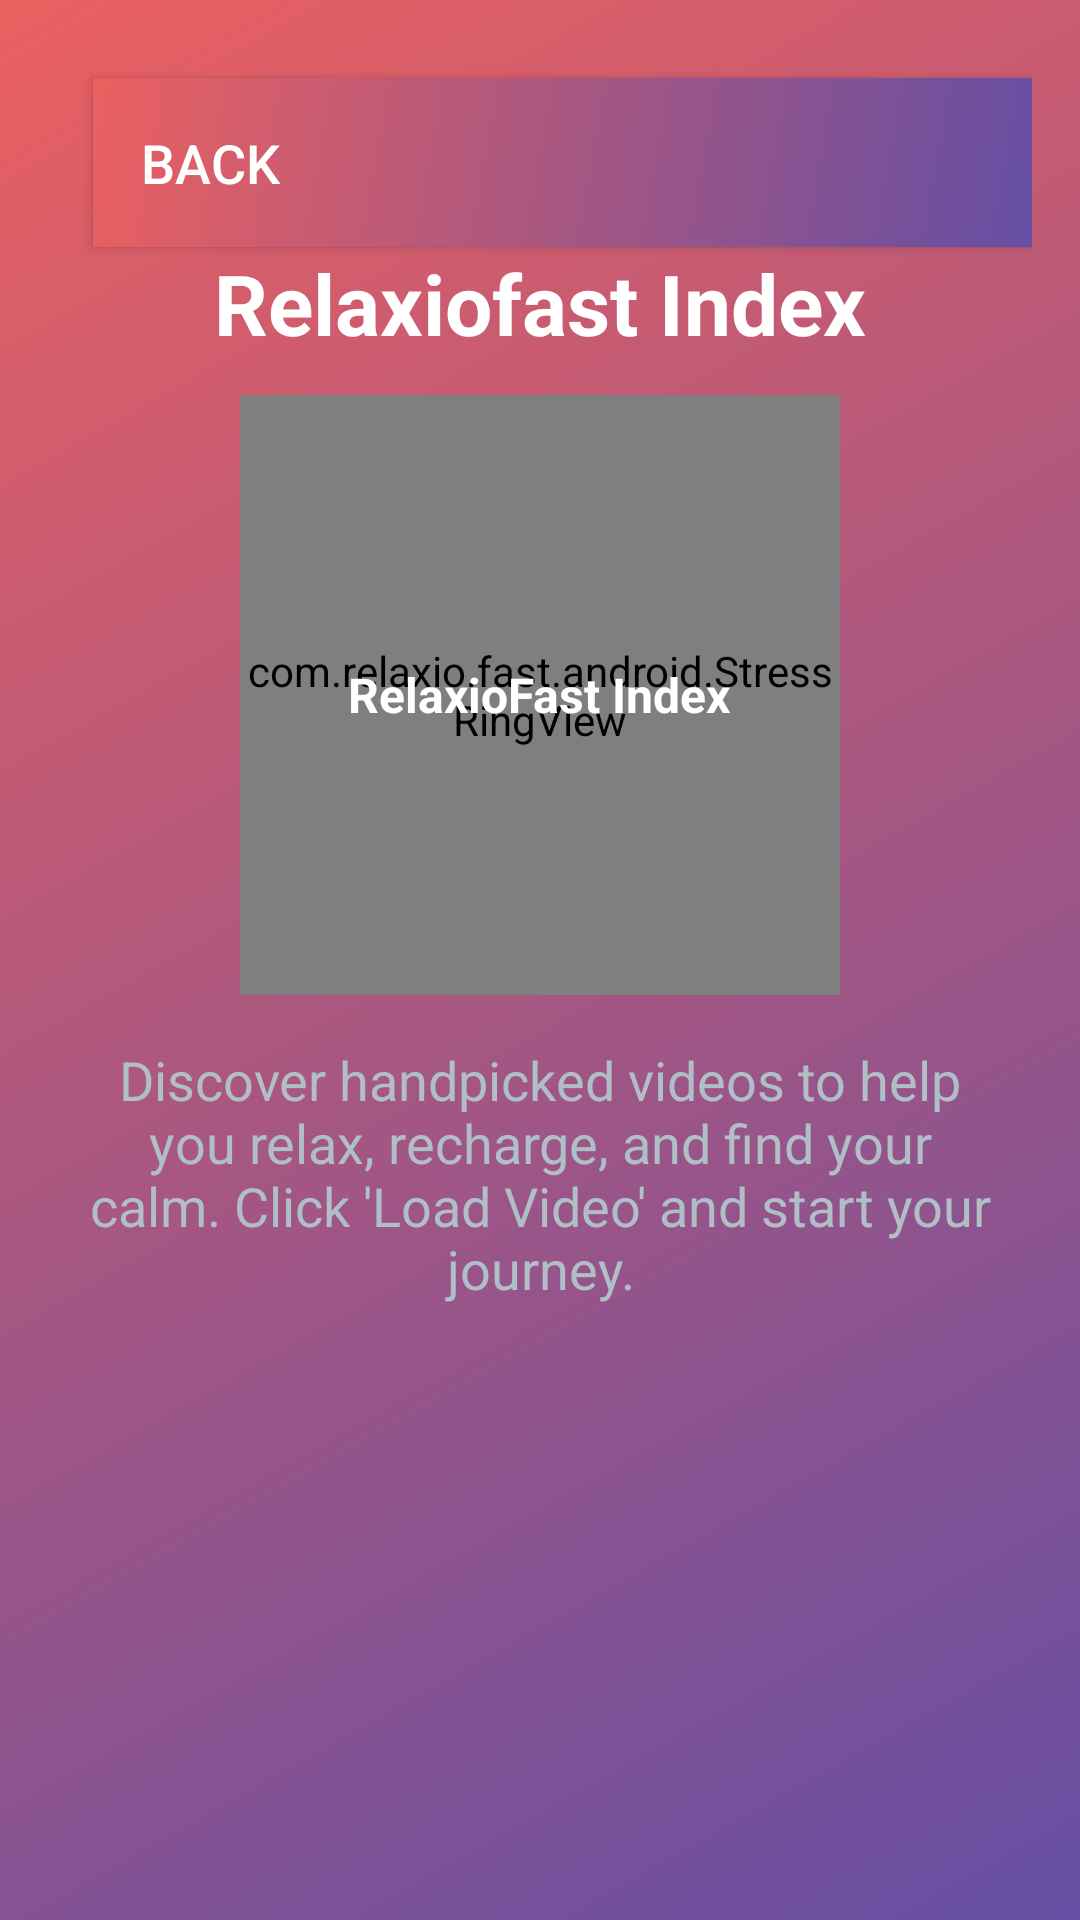

This screen was rendered from an Android layout file. Write that file and the resources it references.
<!-- AndroidManifest.xml: application theme Theme.Relaxio -->
<!-- res/layout/activity_recommendation.xml -->
<LinearLayout xmlns:android="http://schemas.android.com/apk/res/android"
    android:layout_width="match_parent"
    android:layout_height="match_parent"
    android:orientation="vertical"
    android:background="@drawable/gradient_background_recommendation"
    android:padding="16dp">

    
    <Button
        android:id="@+id/backButton"
        android:layout_width="match_parent"
        android:layout_height="wrap_content"
        android:orientation="horizontal"
        android:gravity="center_vertical"
        android:text="Back"
        android:textSize="18sp"
        android:padding="16dp"
        android:background="@drawable/gradient_background_recommendation"
        android:textColor="@color/white"
        android:layout_gravity="top|start"
        android:layout_marginTop="10dp"
        android:layout_marginStart="15dp" />

    
    <TextView
        android:id="@+id/headingRelaxioIndex"
        android:layout_width="wrap_content"
        android:layout_height="wrap_content"
        android:text="Relaxiofast Index"
        android:textSize="28sp"
        android:textStyle="bold"
        android:layout_gravity="center_horizontal"
        android:layout_marginBottom="12dp"
        android:textColor="@android:color/white" />

    
    <FrameLayout
        android:id="@+id/progressRingContainer"
        android:layout_width="200dp"
        android:layout_height="200dp"
        android:layout_gravity="center_horizontal"
        android:layout_marginBottom="16dp">

        
        <com.relaxio.fast.android.StressRingView
            android:id="@+id/stressRingView"
            android:layout_width="match_parent"
            android:layout_height="match_parent"
            android:background="@drawable/button_rounded_secondary" />

        
        <TextView
            android:id="@+id/stressScoreText"
            android:layout_width="wrap_content"
            android:layout_height="wrap_content"
            android:gravity="center"
            android:layout_gravity="center"
            android:text="RelaxioFast Index"
            android:textSize="16sp"
            android:textStyle="bold"
            android:textColor="@color/white" />
    </FrameLayout>

    
    <TextView
        android:id="@+id/relaxioPrompt"
        android:layout_width="match_parent"
        android:layout_height="wrap_content"
        android:text="Discover handpicked videos to help you relax, recharge, and find your calm. Click 'Load Video' and start your journey."
        android:textSize="18sp"
        android:textColor="@color/light_gray"
        android:paddingStart="8dp"
        android:paddingEnd="8dp"
        android:layout_gravity="center_horizontal"
        android:layout_marginBottom="16dp"
        android:textAlignment="center" />

    
    <ScrollView
        android:layout_width="match_parent"
        android:layout_height="0dp"
        android:layout_weight="1">

        <LinearLayout
            android:id="@+id/recommendationsContainer"
            android:layout_width="match_parent"
            android:layout_height="wrap_content"
            android:orientation="vertical"
            android:padding="16dp" />
    </ScrollView>

</LinearLayout>
<!-- resources referenced by this layout -->
<resources>
  <color name="light_gray">#B0BEC5</color>
  <color name="white">#FFFFFFFF</color>
  <!-- drawable button_rounded_secondary (drawable) -->
  <shape xmlns:android="http://schemas.android.com/apk/res/android" android:shape="rectangle">
      <solid android:color="#FF4081" />
      <corners android:radius="5dp" />
  </shape>
  <!-- drawable gradient_background_recommendation (drawable) -->
  <shape xmlns:android="http://schemas.android.com/apk/res/android" android:shape="rectangle">
      <gradient
          android:startColor="#654EA3"
          android:endColor="#EA6060"
          android:angle="135" />
  </shape>
  <style name="Theme.Relaxio" parent="Theme.AppCompat.Light.NoActionBar">
          
          <item name="colorPrimary">#800080</item>
          <item name="colorPrimaryDark">#600060</item>
          <item name="colorAccent">#FF00FF</item>
          <item name="android:statusBarColor">#600060</item> 
          <item name="android:windowBackground">@color/white</item> 
          <item name="android:textColorPrimary">@color/black</item> 
      </style>
  <color name="black">#FF000000</color>
</resources>
